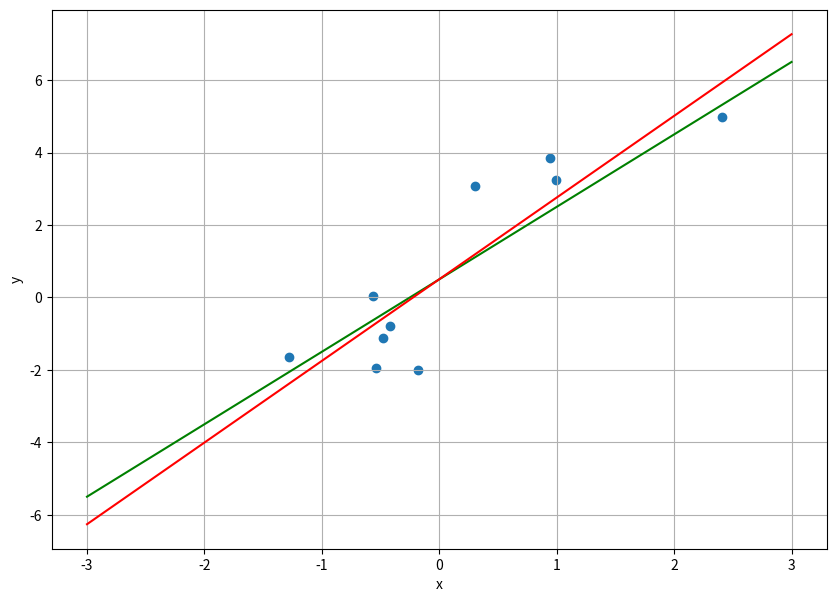

Here is the Python script that generated this plot:
import numpy as np
import matplotlib.pyplot as plt
from random import gauss


    # generating simulated data
alpha = 2
beta = 0.5
sigma = 1 # noise term variance
N = 10

K = 1000 # number of repetitions\n",
alpha_samples = np.zeros( (2,0))

for k in range(K):

       # simulate data
    x = np.array( [ gauss(0,1) for i in range(N)])
    noise = np.array( [ gauss(0,sigma) for i in range(N)])
    y = np.multiply( alpha, x) + beta + noise
 
 # fit the linear regression model
z = np.append( x[:, None], np.ones( (N,1)), axis = 1)
A = np.dot( z.transpose(), z) / N
b = np.dot( y, z) / N
alpha_hat = np.dot( np.linalg.pinv(A), b)

alpha_samples = np.append( alpha_samples, alpha_hat[:, None], axis = 1)

   # plot results\n",
plt.figure( figsize = (10,7))
plt.scatter( x, y)
plt.grid()
plt.xlabel('x')
plt.ylabel('y')
x_plot = np.linspace( -3, 3, 100)
y_true = np.multiply( alpha, x_plot) + beta
plt.plot( x_plot, y_true, 'g')
y_fitted = np.multiply( alpha_hat[0], x_plot) + alpha_hat[1]
plt.plot( x_plot, y_fitted, 'r')